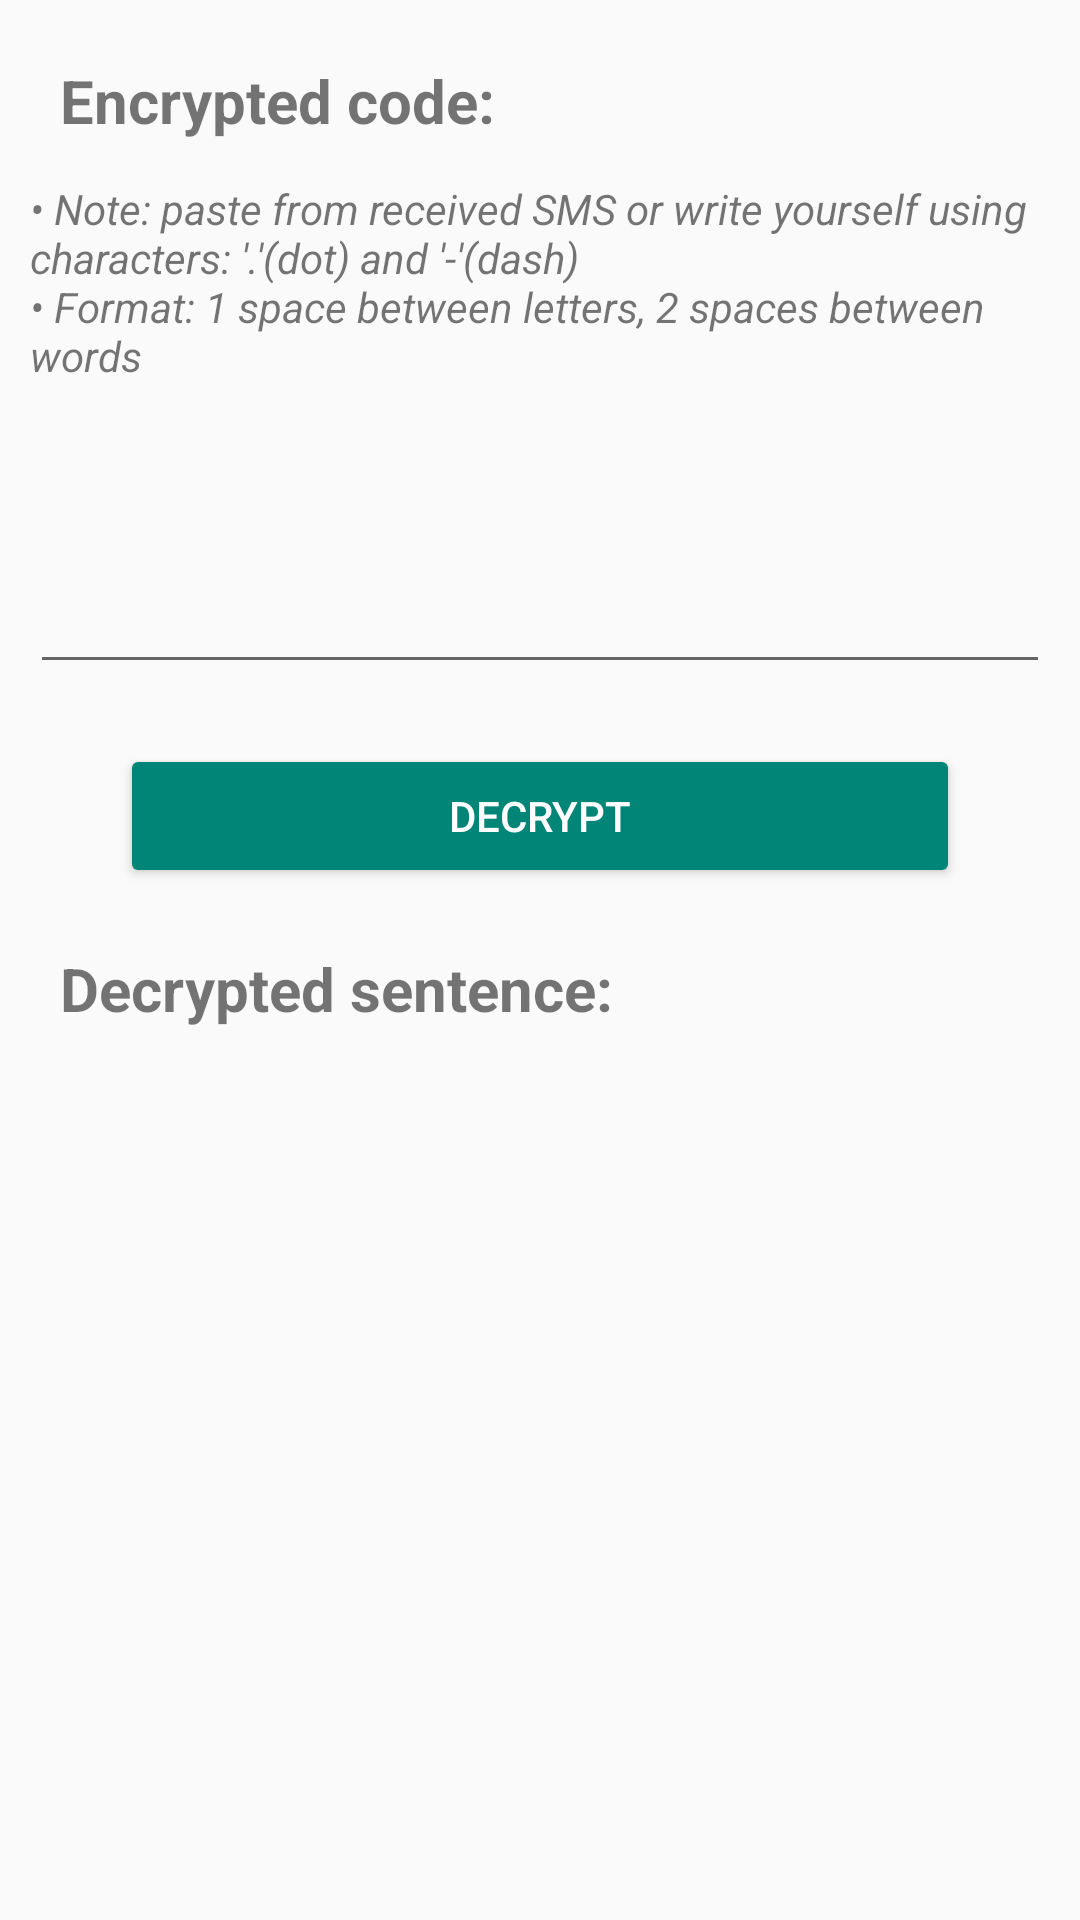

Reconstruct the res/layout file that produces this screen, plus the resources it refers to.
<!-- AndroidManifest.xml: application theme Theme.AppCompat.DayNight -->
<!-- res/layout/activity_decrypt_sentence.xml -->
<?xml version="1.0" encoding="utf-8"?>
<LinearLayout xmlns:android="http://schemas.android.com/apk/res/android"
    xmlns:app="http://schemas.android.com/apk/res-auto"
    xmlns:tools="http://schemas.android.com/tools"
    android:layout_width="match_parent"
    android:layout_height="match_parent"
    android:orientation="vertical"
    tools:context=".DecryptSentenceActivity"
   >


        <TextView
            android:layout_width="match_parent"
            android:layout_height="40dp"
            android:layout_marginStart="20dp"
            android:layout_marginTop="20dp"
            android:layout_marginEnd="10dp"
            android:text="Encrypted code:"
            android:textSize="20sp"
            android:textStyle="bold" />
        <TextView
            android:layout_width="match_parent"
            android:layout_height="wrap_content"
            android:text="@string/decrypt_note"
            android:layout_marginStart="10dp"
            android:textStyle="italic"/>

        <EditText
            android:id="@+id/encrypted_edit"
            android:layout_width="match_parent"
            android:layout_height="100dp"
            android:layout_marginStart="10dp"
            android:layout_marginEnd="10dp"
            android:textStyle="normal"
            android:textSize="20sp"
            android:verticalScrollbarPosition="right"
            android:inputType="textMultiLine"
            android:maxLines="2"
            android:digits=" •.-"/>


        <Button
            android:layout_width="match_parent"
            android:layout_height="wrap_content"
            android:layout_marginTop="20dp"
            android:layout_marginStart="40dp"
            android:layout_marginEnd="40dp"
            android:id="@+id/decryptBtn"
            android:text="Decrypt"
            style="@style/Widget.AppCompat.Button.Colored"/>

        <TextView
            android:layout_width="match_parent"
            android:layout_height="40dp"
            android:layout_marginStart="20dp"
            android:layout_marginTop="20dp"
            android:layout_marginEnd="10dp"
            android:text="Decrypted sentence:"
            android:textSize="20sp"
            android:textStyle="bold" />

        <TextView
            android:id="@+id/decrypted_sentence"
            android:layout_width="match_parent"
            android:layout_height="match_parent"
            android:layout_marginStart="10dp"
            android:layout_marginTop="20dp"
            android:textStyle="normal"
            android:textSize="15sp"
            android:verticalScrollbarPosition="right"
            android:layout_marginEnd="10dp"
            android:layout_marginBottom="10dp"/>


</LinearLayout>
<!-- resources referenced by this layout -->
<resources>
  <string name="decrypt_note">• Note: paste from received SMS or write yourself using characters: \'.\'(dot) and \'-\'(dash)\n• Format: 1 space between letters, 2 spaces between words</string>
</resources>
